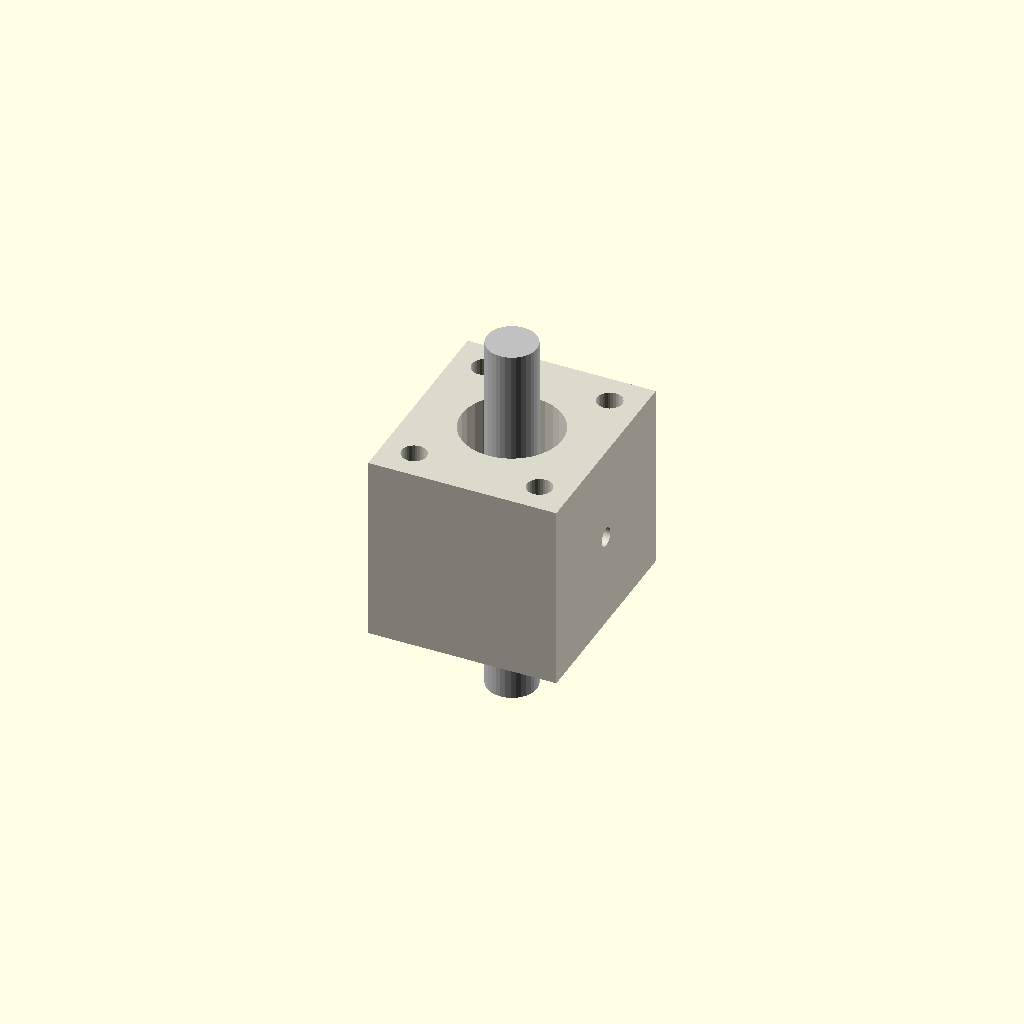
Cell 1 — every parameter at its default value.
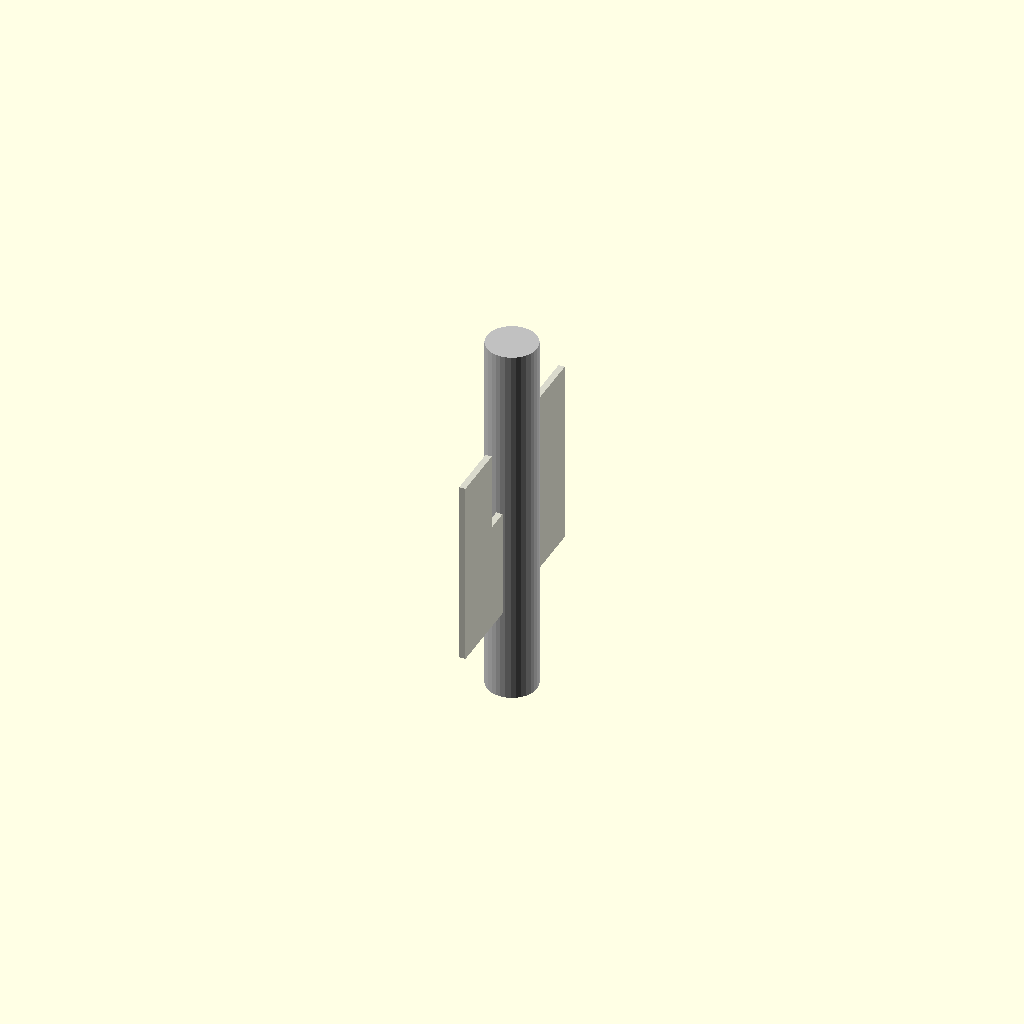
Cell 2 — block_width_x set to 1, the other parameters unchanged.
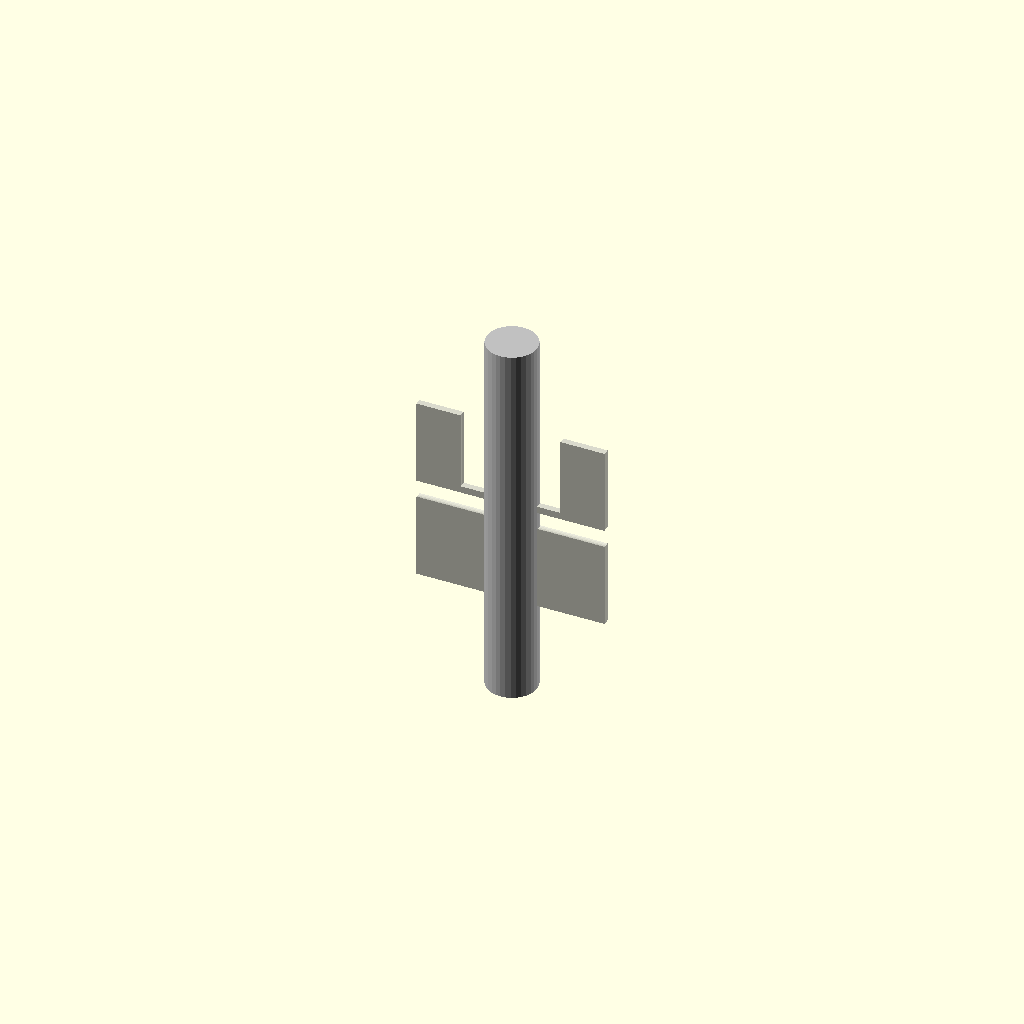
Cell 3: block_depth_y = 1 (everything else at default).
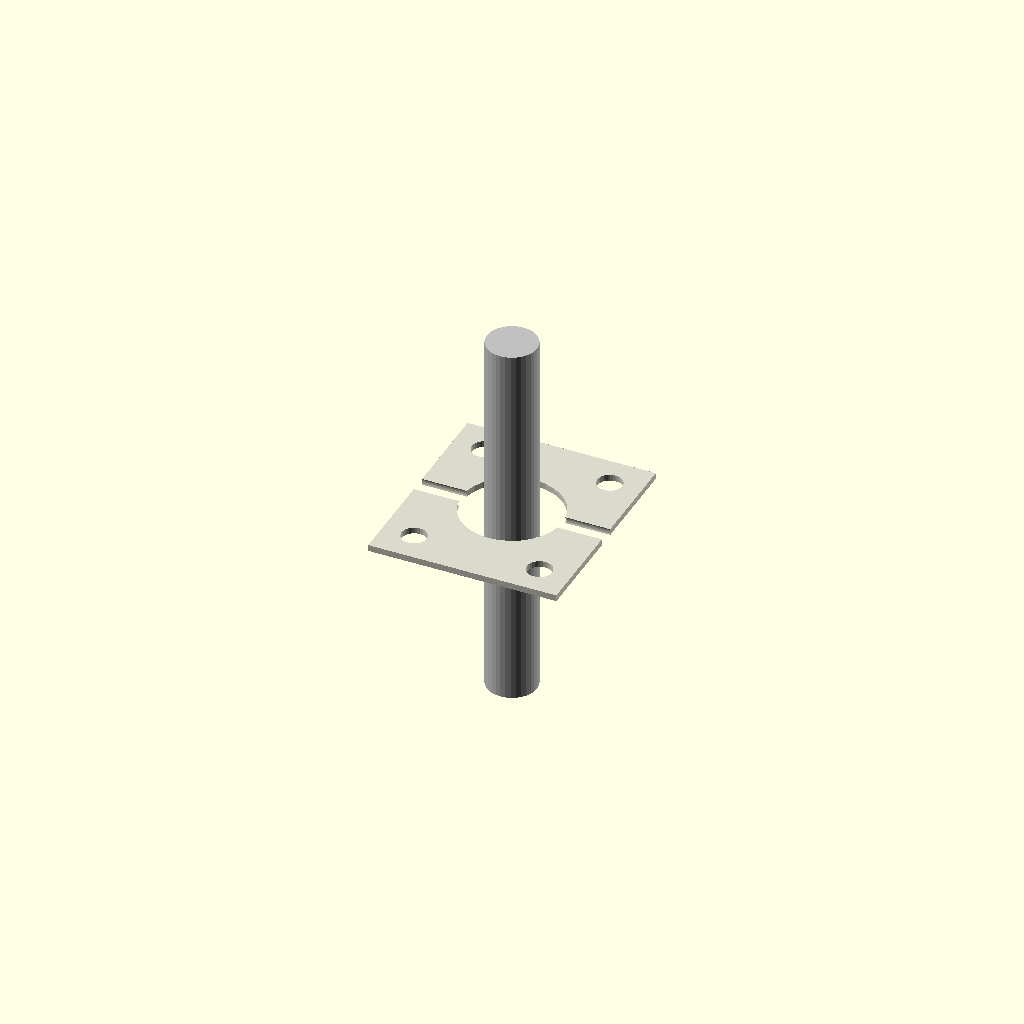
Cell 4: block_height_z = 1 (everything else at default).
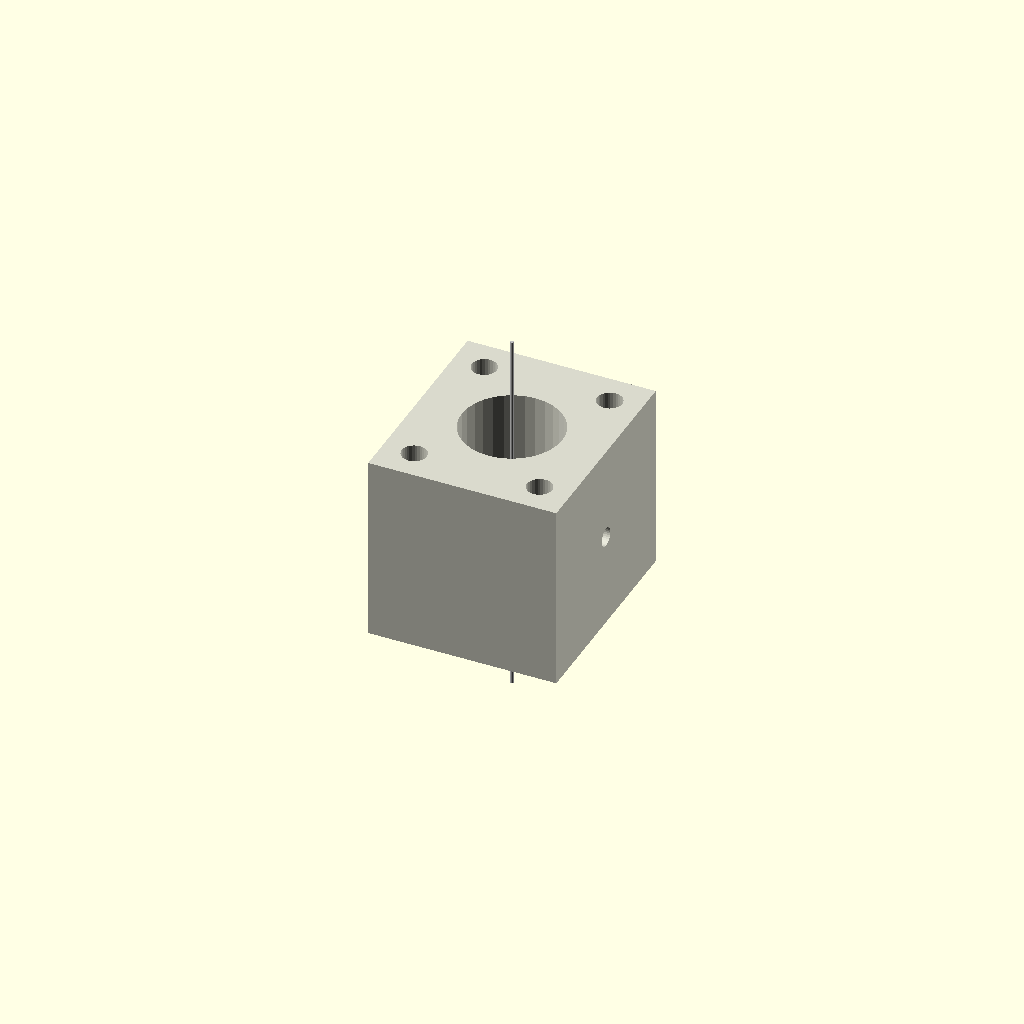
Cell 5: leadscrew_diameter = 0.5 (everything else at default).
All cells are drawn from one camera (rotation 55°, 0°, 25°, orthographic, colour scheme Cornfield), so only the parameter changes between them.
The OpenSCAD source (results/nopscadlib/ablations/no_verification/scad/leadnut__LNHT8x2.scad):
// Parameters
block_width_x = 30; //[15:60:1]
block_depth_y = 34; //[17:68:1]
block_height_z = 30; //[15:60:1]
leadscrew_diameter = 8; //[4:16:0.5]
leadscrew_clearance = 0.3; //[0.1:1:0.05]
nut_pocket_diameter = 16; //[8:32:0.5]
nut_pocket_depth = 12; //[6:24:0.5]
mount_hole_diameter = 4; //[2:8:0.5]
mount_hole_pattern_x = 20; //[10:40:1]
mount_hole_pattern_y = 24; //[12:48:1]
anti_rotation_feature_size = 3; //[1.5:8:0.5]
anti_rotation_feature_z = 0; //[-10:10:0.5]
leadscrew_length = 60; //[30:120:1]
overlap = 1; //[0.5:2:0.1]

// Leadscrew - complete geometry
module leadscrew() {
  color("Silver") {
    cylinder(r=leadscrew_diameter/2, h=leadscrew_length, center=true, $fn=32);
  }
}

// Main housing block
module housing() {
  color([0.85, 0.85, 0.8]) {
    difference() {
      // Main body block
      cube([block_width_x, block_depth_y, block_height_z], center=true);
      
      // Nut capture pocket
      translate([0, 0, block_height_z/2 - nut_pocket_depth/2])
        cylinder(r=nut_pocket_diameter/2, h=nut_pocket_depth + overlap, center=true, $fn=32);
      
      // Leadscrew through-bore
      cylinder(r=(leadscrew_diameter + 2*leadscrew_clearance)/2, h=block_height_z + 2*overlap, center=true, $fn=32);
      
      // Mounting holes
      for (x = [-mount_hole_pattern_x/2, mount_hole_pattern_x/2])
        for (y = [-mount_hole_pattern_y/2, mount_hole_pattern_y/2])
          translate([x, y, 0])
            cylinder(r=mount_hole_diameter/2, h=block_height_z + 2*overlap, center=true, $fn=32);
      
      // Anti-rotation feature
      rotate([0, 90, 0])
        translate([0, 0, anti_rotation_feature_z])
          cylinder(r=anti_rotation_feature_size/2, h=block_width_x + 2*overlap, center=true, $fn=32);
    }
  }
}

// Assembly
module assembly() {
  union() {
    housing();
    leadscrew();
  }
}

assembly();
Parameter table extracted from the source (name, type, default, range or options):
block_width_x: number, default 30, range 1 to 15, step 60
block_depth_y: number, default 34, range 1 to 17, step 68
block_height_z: number, default 30, range 1 to 15, step 60
leadscrew_diameter: number, default 8, range 0.5 to 4, step 16
leadscrew_clearance: number, default 0.3, range 0.05 to 0.1, step 1
nut_pocket_diameter: number, default 16, range 0.5 to 8, step 32
nut_pocket_depth: number, default 12, range 0.5 to 6, step 24
mount_hole_diameter: number, default 4, range 0.5 to 2, step 8
mount_hole_pattern_x: number, default 20, range 1 to 10, step 40
mount_hole_pattern_y: number, default 24, range 1 to 12, step 48
anti_rotation_feature_size: number, default 3, range 0.5 to 1.5, step 8
anti_rotation_feature_z: number, default 0, range -10 to 0.5, step 10
leadscrew_length: number, default 60, range 1 to 30, step 120
overlap: number, default 1, range 0.1 to 0.5, step 2
